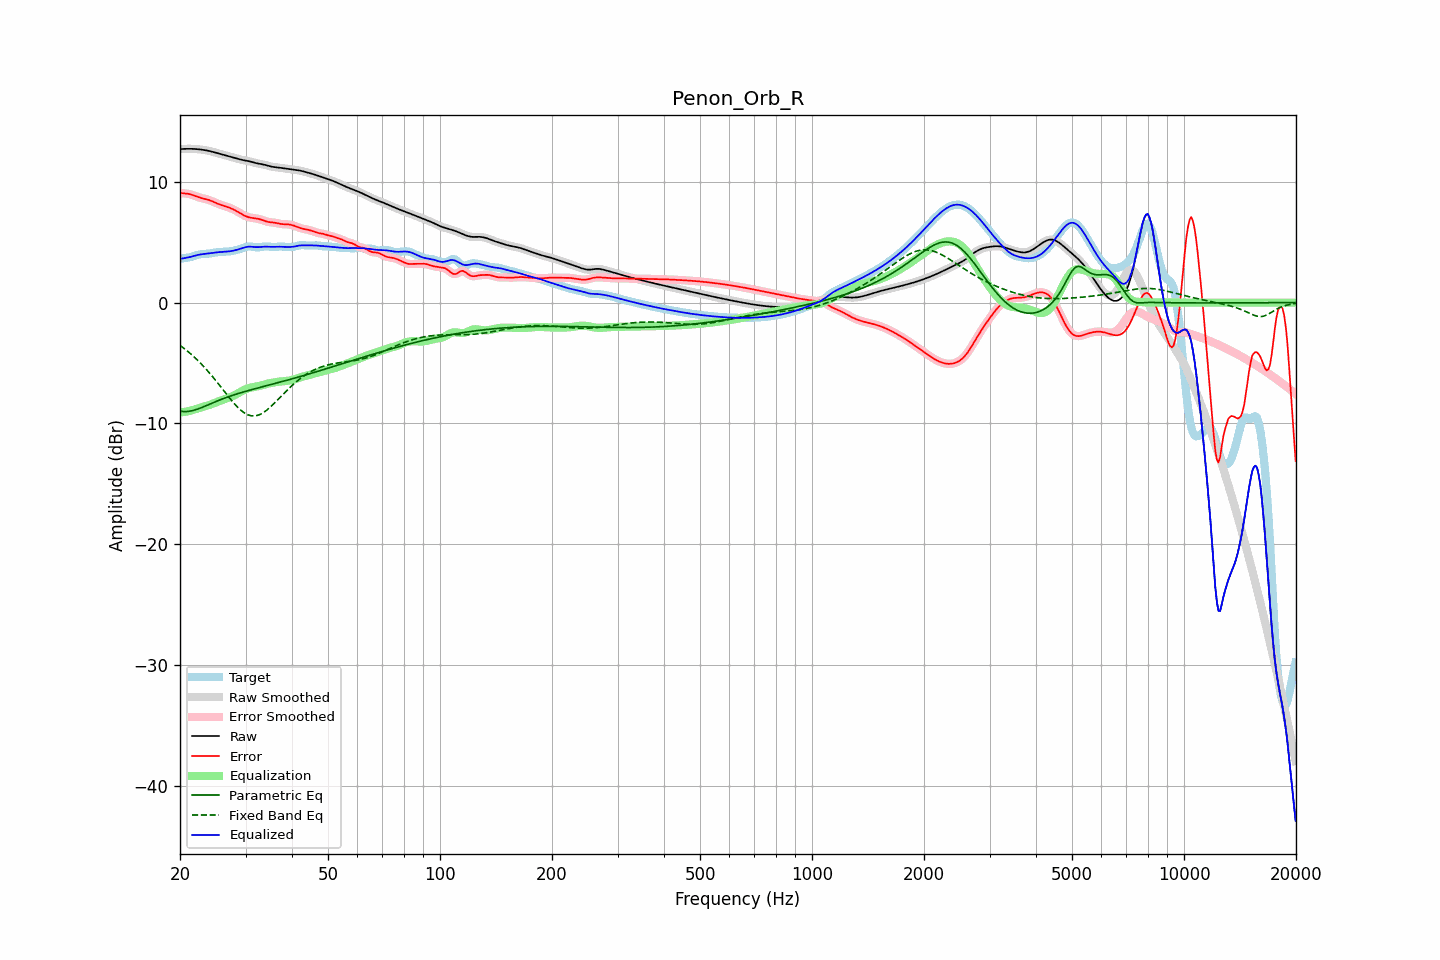

Data behind this chart, as committed beside it:
frequency, raw, error, smoothed, error_smoothed, equalization, parametric_eq, fixed_band_eq, equalized_raw, equalized_smoothed, target
20.00, 12.71, 9.08, 12.71, 9.08, -9.09, -8.98, -3.54, 3.63, 3.63, 3.63
20.20, 12.72, 9.07, 12.72, 9.07, -9.08, -9.00, -3.64, 3.64, 3.64, 3.65
20.40, 12.73, 9.05, 12.73, 9.06, -9.06, -9.02, -3.74, 3.67, 3.67, 3.67
20.61, 12.73, 9.04, 12.73, 9.04, -9.04, -9.02, -3.84, 3.69, 3.69, 3.69
20.81, 12.73, 9.03, 12.73, 9.03, -9.02, -9.02, -3.95, 3.71, 3.71, 3.71
21.02, 12.74, 9.01, 12.74, 9.01, -9.00, -9.01, -4.06, 3.74, 3.74, 3.73
21.23, 12.74, 8.98, 12.74, 8.98, -8.97, -8.99, -4.17, 3.77, 3.77, 3.75
21.44, 12.73, 8.94, 12.73, 8.94, -8.93, -8.97, -4.29, 3.80, 3.80, 3.79
21.66, 12.73, 8.90, 12.73, 8.90, -8.89, -8.94, -4.40, 3.84, 3.84, 3.83
21.87, 12.73, 8.85, 12.72, 8.85, -8.85, -8.90, -4.53, 3.88, 3.87, 3.87
22.09, 12.72, 8.80, 12.72, 8.80, -8.81, -8.86, -4.65, 3.91, 3.91, 3.92
22.31, 12.71, 8.75, 12.71, 8.75, -8.76, -8.81, -4.78, 3.94, 3.94, 3.95
22.54, 12.69, 8.71, 12.69, 8.71, -8.72, -8.77, -4.91, 3.97, 3.97, 3.99
22.76, 12.68, 8.67, 12.68, 8.67, -8.68, -8.71, -5.05, 4.00, 4.00, 4.01
22.99, 12.66, 8.64, 12.66, 8.64, -8.64, -8.66, -5.18, 4.02, 4.01, 4.02
23.22, 12.64, 8.61, 12.64, 8.61, -8.61, -8.61, -5.33, 4.03, 4.03, 4.03
23.45, 12.61, 8.58, 12.61, 8.58, -8.57, -8.55, -5.47, 4.05, 4.05, 4.04
23.69, 12.59, 8.54, 12.59, 8.54, -8.53, -8.49, -5.62, 4.06, 4.06, 4.05
23.92, 12.56, 8.50, 12.56, 8.50, -8.49, -8.44, -5.77, 4.08, 4.08, 4.06
24.16, 12.53, 8.45, 12.53, 8.45, -8.44, -8.38, -5.93, 4.09, 4.09, 4.08
24.40, 12.50, 8.39, 12.50, 8.39, -8.39, -8.32, -6.09, 4.11, 4.11, 4.11
24.65, 12.46, 8.33, 12.46, 8.33, -8.33, -8.27, -6.25, 4.13, 4.13, 4.13
24.89, 12.42, 8.27, 12.42, 8.27, -8.28, -8.21, -6.41, 4.15, 4.15, 4.15
25.14, 12.39, 8.22, 12.39, 8.22, -8.22, -8.15, -6.58, 4.16, 4.16, 4.17
25.39, 12.35, 8.16, 12.35, 8.16, -8.17, -8.10, -6.74, 4.18, 4.18, 4.19
25.65, 12.31, 8.12, 12.31, 8.12, -8.12, -8.05, -6.91, 4.19, 4.19, 4.20
25.91, 12.27, 8.07, 12.27, 8.07, -8.07, -8.00, -7.08, 4.20, 4.20, 4.20
26.16, 12.24, 8.03, 12.24, 8.03, -8.03, -7.94, -7.25, 4.21, 4.21, 4.21
26.43, 12.20, 7.98, 12.20, 7.98, -7.98, -7.89, -7.42, 4.22, 4.22, 4.21
26.69, 12.16, 7.94, 12.16, 7.94, -7.94, -7.85, -7.59, 4.22, 4.23, 4.22
26.96, 12.13, 7.89, 12.13, 7.89, -7.89, -7.80, -7.76, 4.24, 4.24, 4.23
27.23, 12.09, 7.84, 12.09, 7.84, -7.84, -7.75, -7.92, 4.25, 4.25, 4.25
27.50, 12.06, 7.79, 12.06, 7.79, -7.79, -7.71, -8.09, 4.27, 4.27, 4.27
27.77, 12.02, 7.73, 12.02, 7.73, -7.72, -7.66, -8.24, 4.30, 4.30, 4.29
28.05, 11.98, 7.67, 11.98, 7.67, -7.66, -7.62, -8.40, 4.33, 4.33, 4.32
28.33, 11.94, 7.59, 11.94, 7.59, -7.59, -7.58, -8.54, 4.36, 4.36, 4.35
28.62, 11.91, 7.52, 11.91, 7.52, -7.51, -7.54, -8.68, 4.40, 4.40, 4.39
28.90, 11.87, 7.44, 11.87, 7.44, -7.43, -7.50, -8.81, 4.44, 4.44, 4.43
29.19, 11.84, 7.36, 11.84, 7.36, -7.36, -7.46, -8.93, 4.48, 4.48, 4.48
29.48, 11.81, 7.28, 11.81, 7.28, -7.29, -7.42, -9.03, 4.52, 4.52, 4.53
29.78, 11.78, 7.21, 11.78, 7.21, -7.22, -7.38, -9.13, 4.56, 4.56, 4.57
30.08, 11.76, 7.15, 11.76, 7.15, -7.16, -7.34, -9.21, 4.60, 4.60, 4.61
30.38, 11.73, 7.10, 11.73, 7.10, -7.11, -7.30, -9.28, 4.62, 4.62, 4.63
30.68, 11.71, 7.06, 11.70, 7.06, -7.07, -7.26, -9.32, 4.63, 4.63, 4.65
30.99, 11.67, 7.03, 11.67, 7.03, -7.04, -7.23, -9.36, 4.63, 4.63, 4.64
31.30, 11.64, 7.01, 11.64, 7.01, -7.01, -7.19, -9.38, 4.62, 4.62, 4.63
31.61, 11.60, 6.99, 11.60, 6.99, -6.99, -7.16, -9.39, 4.61, 4.61, 4.61
31.93, 11.56, 6.97, 11.56, 6.97, -6.97, -7.12, -9.37, 4.60, 4.60, 4.59
32.24, 11.53, 6.95, 11.53, 6.95, -6.94, -7.08, -9.35, 4.59, 4.59, 4.58
32.57, 11.50, 6.93, 11.51, 6.93, -6.91, -7.05, -9.30, 4.59, 4.60, 4.58
32.89, 11.48, 6.89, 11.48, 6.89, -6.88, -7.01, -9.25, 4.61, 4.61, 4.59
33.22, 11.46, 6.85, 11.46, 6.85, -6.84, -6.98, -9.17, 4.62, 4.62, 4.61
33.55, 11.43, 6.80, 11.43, 6.80, -6.80, -6.94, -9.10, 4.64, 4.63, 4.64
33.89, 11.40, 6.75, 11.40, 6.75, -6.76, -6.91, -9.00, 4.64, 4.64, 4.65
34.23, 11.36, 6.71, 11.36, 6.71, -6.73, -6.87, -8.90, 4.64, 4.64, 4.65
34.57, 11.32, 6.68, 11.32, 6.68, -6.70, -6.84, -8.79, 4.63, 4.63, 4.65
34.92, 11.29, 6.66, 11.29, 6.66, -6.67, -6.80, -8.67, 4.62, 4.62, 4.63
35.27, 11.26, 6.65, 11.26, 6.65, -6.64, -6.77, -8.55, 4.62, 4.62, 4.61
35.62, 11.23, 6.63, 11.24, 6.63, -6.62, -6.73, -8.42, 4.62, 4.62, 4.60
35.97, 11.22, 6.62, 11.22, 6.61, -6.60, -6.70, -8.29, 4.62, 4.62, 4.60
... 635 more rows
